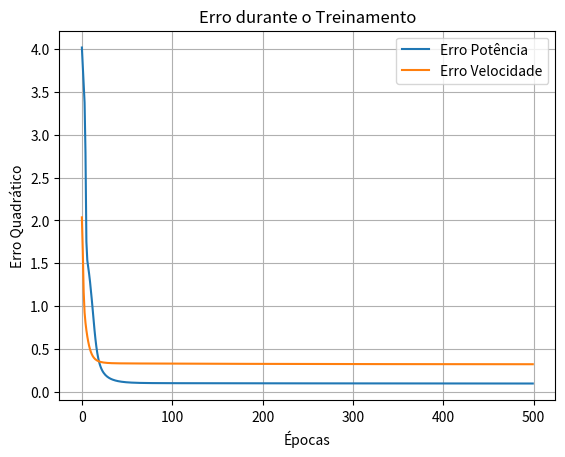

This figure's Python source:
import numpy as np
import matplotlib.pyplot as plt

# Perceptron Simples (para prever 1 saída por vez)
class Perceptron:
    def __init__(self, input_size):
        self.weights = np.random.uniform(-1, 1, input_size)
        self.bias = np.random.uniform(-1, 1)
    
    def sigmoid(self, x):
        return 1 / (1 + np.exp(-x))
    
    def sigmoid_derivative(self, x):
        return x * (1 - x)

    def train(self, X, y, learning_rate=0.1, epochs=100):
        error_history = []
        for epoch in range(epochs):
            total_error = 0
            for i in range(len(X)):
                z = np.dot(X[i], self.weights) + self.bias
                output = self.sigmoid(z)
                error = y[i] - output
                total_error += error ** 2

                # Atualiza os pesos
                self.weights += learning_rate * error * self.sigmoid_derivative(output) * X[i]
                self.bias += learning_rate * error * self.sigmoid_derivative(output)
            error_history.append(total_error)
        return error_history

    def predict(self, x):
        z = np.dot(x, self.weights) + self.bias
        output = self.sigmoid(z)
        return output


# 🔧 Dados de treino fornecidos
# Piso: 1 (Carpete), 2 (Cerâmica), 3 (Madeira)
dados_treino = [
    {"piso": 2, "poeira": 2, "obstaculos": 0, "potencia": 1, "velocidade": 3},
    {"piso": 1, "poeira": 8, "obstaculos": 2, "potencia": 3, "velocidade": 1},
    {"piso": 3, "poeira": 5, "obstaculos": 4, "potencia": 2, "velocidade": 1},
    {"piso": 2, "poeira": 1, "obstaculos": 1, "potencia": 1, "velocidade": 4},
    {"piso": 1, "poeira": 9, "obstaculos": 3, "potencia": 3, "velocidade": 2},
    {"piso": 3, "poeira": 6, "obstaculos": 0, "potencia": 2, "velocidade": 3},
    {"piso": 2, "poeira": 3, "obstaculos": 2, "potencia": 1, "velocidade": 2},
    {"piso": 1, "poeira": 7, "obstaculos": 1, "potencia": 3, "velocidade": 1},
    {"piso": 3, "poeira": 4, "obstaculos": 3, "potencia": 2, "velocidade": 4},
    {"piso": 2, "poeira": 0, "obstaculos": 0, "potencia": 1, "velocidade": 5}
]

# Prepara os dados
X = []
y_potencia = []
y_velocidade = []

for item in dados_treino:
    X.append([item["piso"], item["poeira"], item["obstaculos"]])
    y_potencia.append(item["potencia"] / 3)     # Normaliza entre 0 e 1
    y_velocidade.append(item["velocidade"] / 5) # Normaliza entre 0 e 1

X = np.array(X)
y_potencia = np.array(y_potencia)
y_velocidade = np.array(y_velocidade)

# Cria os dois perceptrons
potencia_model = Perceptron(input_size=3)
velocidade_model = Perceptron(input_size=3)

# Treina
erro_pot = potencia_model.train(X, y_potencia, learning_rate=0.1, epochs=500)
erro_vel = velocidade_model.train(X, y_velocidade, learning_rate=0.1, epochs=500)

# Teste com uma nova entrada
entrada = [2, 5, 1]  # Piso: cerâmica, poeira: 5, obstáculos: 1

potencia_pred = potencia_model.predict(entrada) * 3
velocidade_pred = velocidade_model.predict(entrada) * 5

print(f"Entrada: Piso=2 (Cerâmica), Poeira=5, Obstáculos=1")
print(f"Potência prevista: {round(potencia_pred, 2)}")
print(f"Velocidade prevista: {round(velocidade_pred, 2)}")

# Gráfico (bônus)
plt.plot(erro_pot, label='Erro Potência')
plt.plot(erro_vel, label='Erro Velocidade')
plt.xlabel("Épocas")
plt.ylabel("Erro Quadrático")
plt.title("Erro durante o Treinamento")
plt.legend()
plt.grid()
plt.show()
